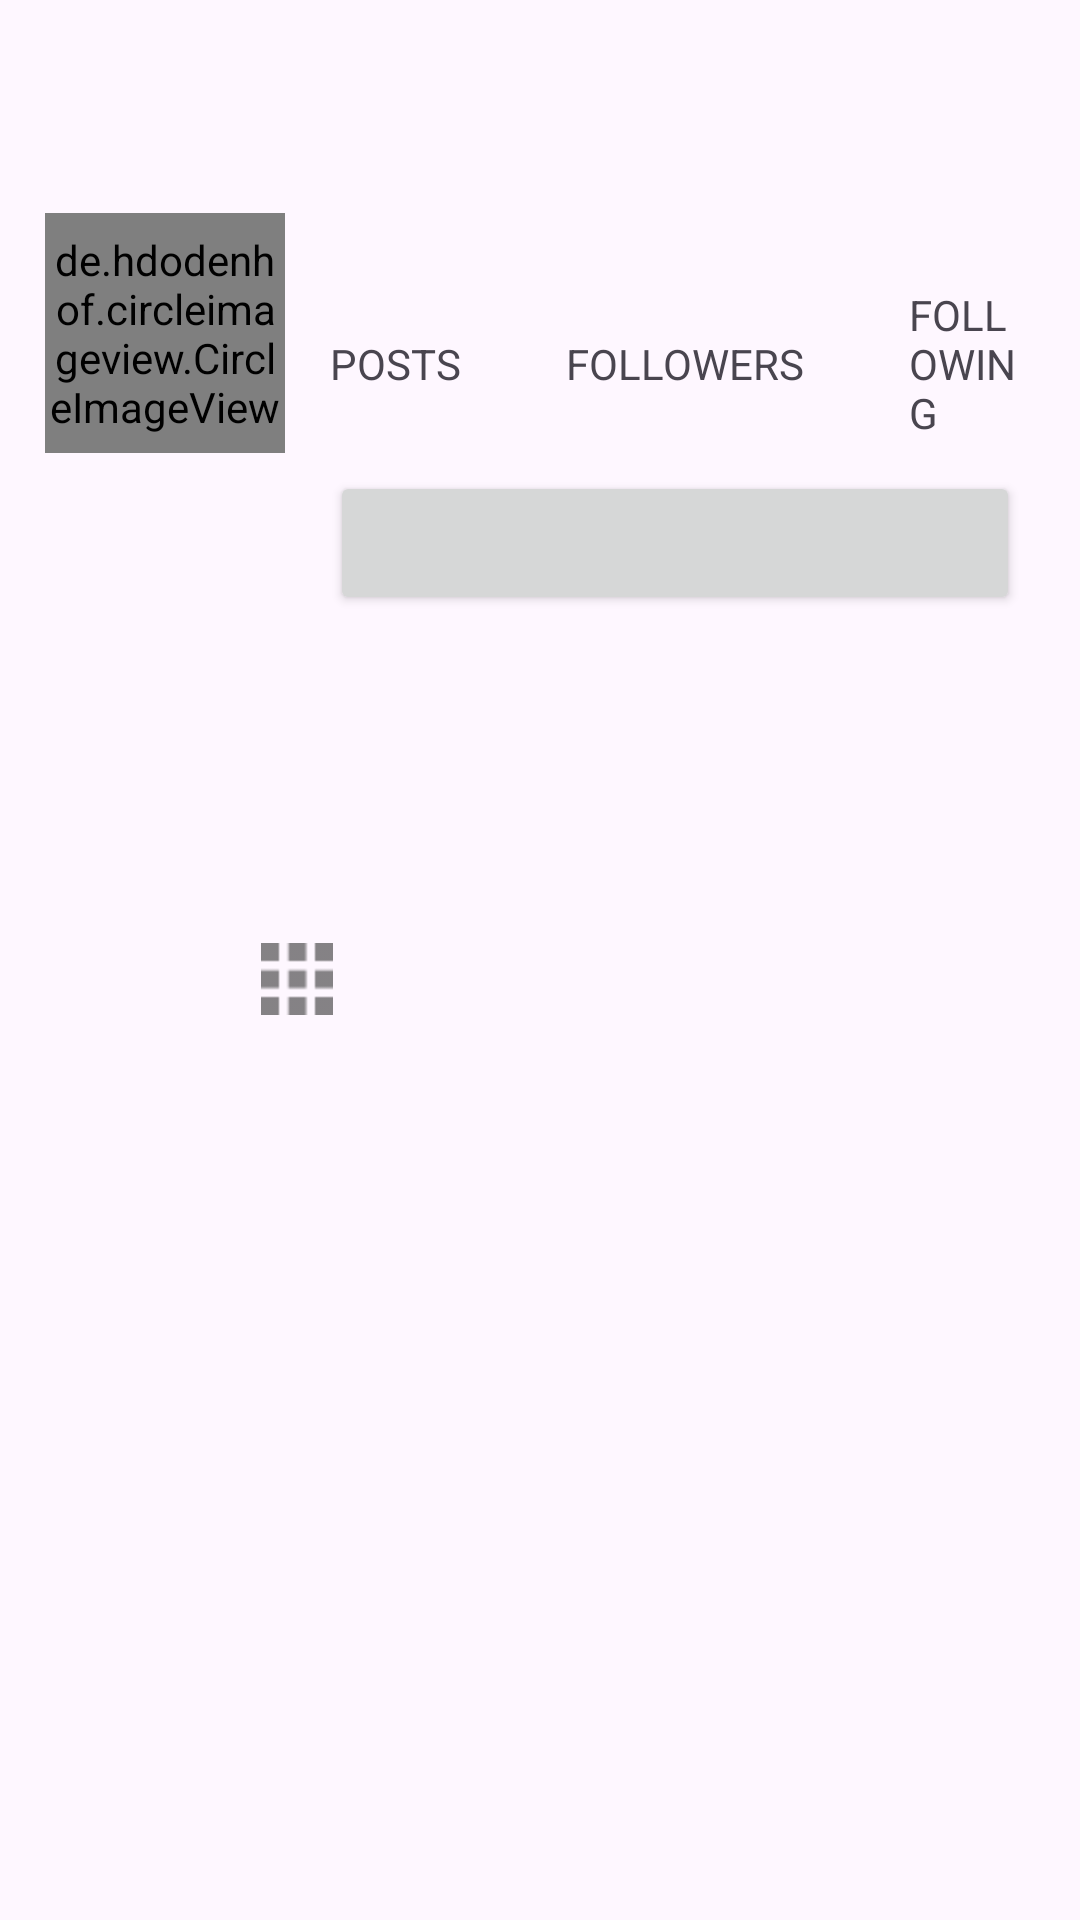

Produce the Android XML layout that renders to this screen, including the resource entries it uses.
<!-- AndroidManifest.xml: application theme Theme.InstagramClone -->
<!-- res/layout/fragment_profile.xml -->
<?xml version="1.0" encoding="utf-8"?>
<RelativeLayout xmlns:android="http://schemas.android.com/apk/res/android"
    xmlns:tools="http://schemas.android.com/tools"
    android:layout_width="match_parent"
    android:layout_height="match_parent"
    tools:context=".Fragments.ProfileFragment">
    
    <com.google.android.material.appbar.AppBarLayout
        android:layout_width="match_parent"
        android:layout_height="wrap_content"
        android:background="?android:attr/windowBackground"
        android:id="@+id/bar">
        <Toolbar
            android:layout_width="match_parent"
            android:layout_height="wrap_content"
            android:background="?android:attr/windowBackground"
            android:id="@+id/toolbar">
            
            <RelativeLayout
                android:layout_width="match_parent"
                android:layout_height="wrap_content">
                
                <TextView
                    android:layout_width="wrap_content"
                    android:layout_height="wrap_content"
                    android:textSize="18sp"
                    android:maxLines="1"
                    android:textStyle="bold"
                    android:id="@+id/username"
                    android:textColor="@color/colorPrimary"
                    tools:ignore="RelativeOverlap" />

                <ImageView
                    android:layout_width="wrap_content"
                    android:layout_height="wrap_content"
                    android:id="@+id/options"
                    android:src="@drawable/options"
                    android:layout_alignParentEnd="true"
                    android:layout_marginEnd="15dp"/>
                
            </RelativeLayout>
            
        </Toolbar>
    </com.google.android.material.appbar.AppBarLayout>

    <ScrollView
        android:layout_width="match_parent"
        android:layout_height="match_parent"
        android:layout_below="@+id/bar">

        <LinearLayout
            android:layout_width="match_parent"
            android:layout_height="wrap_content"
            android:orientation="vertical">

            <LinearLayout
                android:layout_width="match_parent"
                android:layout_height="wrap_content"
                android:orientation="horizontal"
                android:id="@+id/top"
                android:padding="15dp">

                <de.hdodenhof.circleimageview.CircleImageView
                    android:layout_width="80dp"
                    android:layout_height="80dp"
                    android:id="@+id/image_profile"/>

                <LinearLayout
                    android:layout_width="wrap_content"
                    android:layout_height="wrap_content"
                    android:orientation="vertical"
                    android:paddingStart="15dp"

                    android:paddingEnd="5dp">

                    <LinearLayout
                        android:layout_width="match_parent"
                        android:layout_height="wrap_content"
                        android:gravity="center"
                        android:orientation="horizontal">

                        <LinearLayout
                            android:layout_width="wrap_content"
                            android:layout_height="wrap_content"
                            android:orientation="vertical">

                            <TextView
                                android:layout_width="wrap_content"
                                android:layout_height="wrap_content"
                                android:id="@+id/posts"
                                android:textColor="@color/colorPrimary"
                                android:layout_gravity="center"
                                android:textSize="18sp"
                                android:textStyle="bold"/>
                            <TextView
                                android:layout_width="wrap_content"
                                android:layout_height="wrap_content"
                                android:text="POSTS"/>

                        </LinearLayout>

                        <LinearLayout
                            android:layout_width="wrap_content"
                            android:layout_height="wrap_content"
                            android:layout_marginStart="35dp"
                            android:orientation="vertical">

                            <TextView
                                android:layout_width="wrap_content"
                                android:layout_height="wrap_content"
                                android:id="@+id/followers"
                                android:textColor="@color/colorPrimary"
                                android:layout_gravity="center"
                                android:textSize="18sp"
                                android:textStyle="bold"/>
                            <TextView
                                android:layout_width="wrap_content"
                                android:layout_height="wrap_content"
                                android:text="FOLLOWERS"/>

                        </LinearLayout>

                        <LinearLayout
                            android:layout_width="wrap_content"
                            android:layout_height="wrap_content"
                            android:layout_marginStart="35dp"
                            android:orientation="vertical">

                            <TextView
                                android:layout_width="wrap_content"
                                android:layout_height="wrap_content"
                                android:id="@+id/following"
                                android:textColor="@color/colorPrimary"
                                android:layout_gravity="center"
                                android:textSize="18sp"
                                android:textStyle="bold"/>
                            <TextView
                                android:layout_width="wrap_content"
                                android:layout_height="wrap_content"
                                android:text="FOLLOWING"/>

                        </LinearLayout>

                    </LinearLayout>

                    <androidx.appcompat.widget.AppCompatButton
                        android:layout_width="match_parent"
                        android:layout_height="wrap_content"
                        android:layout_marginTop="10dp"

                        android:id="@+id/edit_profile"/>

                </LinearLayout>

            </LinearLayout>

            <LinearLayout
                android:layout_width="match_parent"
                android:layout_height="wrap_content"
                android:padding="12dp"
                android:id="@+id/mid"
                android:orientation="vertical">

                <TextView
                    android:layout_width="wrap_content"
                    android:layout_height="wrap_content"
                    android:maxLines="1"
                    android:id="@+id/fullname"
                    android:textStyle="bold"
                    android:textSize="18sp"
                    android:textColor="@color/colorPrimary"/>

                <TextView
                    android:layout_width="wrap_content"
                    android:layout_height="wrap_content"
                    android:layout_marginTop="5dp"
                    android:id="@+id/bio"
                    android:maxLines="5"
                    android:textColor="@color/colorAccent"/>

            </LinearLayout>

            <LinearLayout
                android:layout_width="match_parent"
                android:layout_height="wrap_content"
                android:layout_marginTop="10dp"
                android:layout_marginStart="5dp"
                android:layout_marginEnd="-5dp"
                android:id="@+id/bottom"
                android:orientation="horizontal">

                <ImageButton
                    android:layout_width="0dp"
                    android:layout_height="wrap_content"
                    android:layout_weight="1"
                    android:id="@+id/my_pictures"
                    android:src="@drawable/my_pictures"
                    style="?android:attr/buttonBarButtonStyle"/>

                <ImageButton
                    android:layout_width="0dp"
                    android:layout_height="wrap_content"
                    android:layout_weight="1"
                    android:id="@+id/saved_pictures"
                    android:src="@drawable/save"
                    style="?android:attr/buttonBarButtonStyle"/>

            </LinearLayout>

            <androidx.recyclerview.widget.RecyclerView
                android:layout_width="match_parent"
                android:layout_height="wrap_content"
                android:id="@+id/recycler_view_pictures"/>

            <androidx.recyclerview.widget.RecyclerView
                android:layout_width="match_parent"
                android:layout_height="wrap_content"
                android:id="@+id/recycler_view_saved"
                android:visibility="gone"/>

        </LinearLayout>

    </ScrollView>



</RelativeLayout>
<!-- resources referenced by this layout -->
<resources>
  <color name="colorAccent">#e6f2ff</color>
  <color name="colorPrimary">#808080</color>
  <!-- drawable my_pictures: png bitmap (drawable-hdpi, 215 bytes) -->
  <style name="Theme.InstagramClone" parent="Base.Theme.InstagramClone" />
  <style name="Base.Theme.InstagramClone" parent="Theme.Material3.DayNight.NoActionBar">
          
          
      </style>
</resources>
